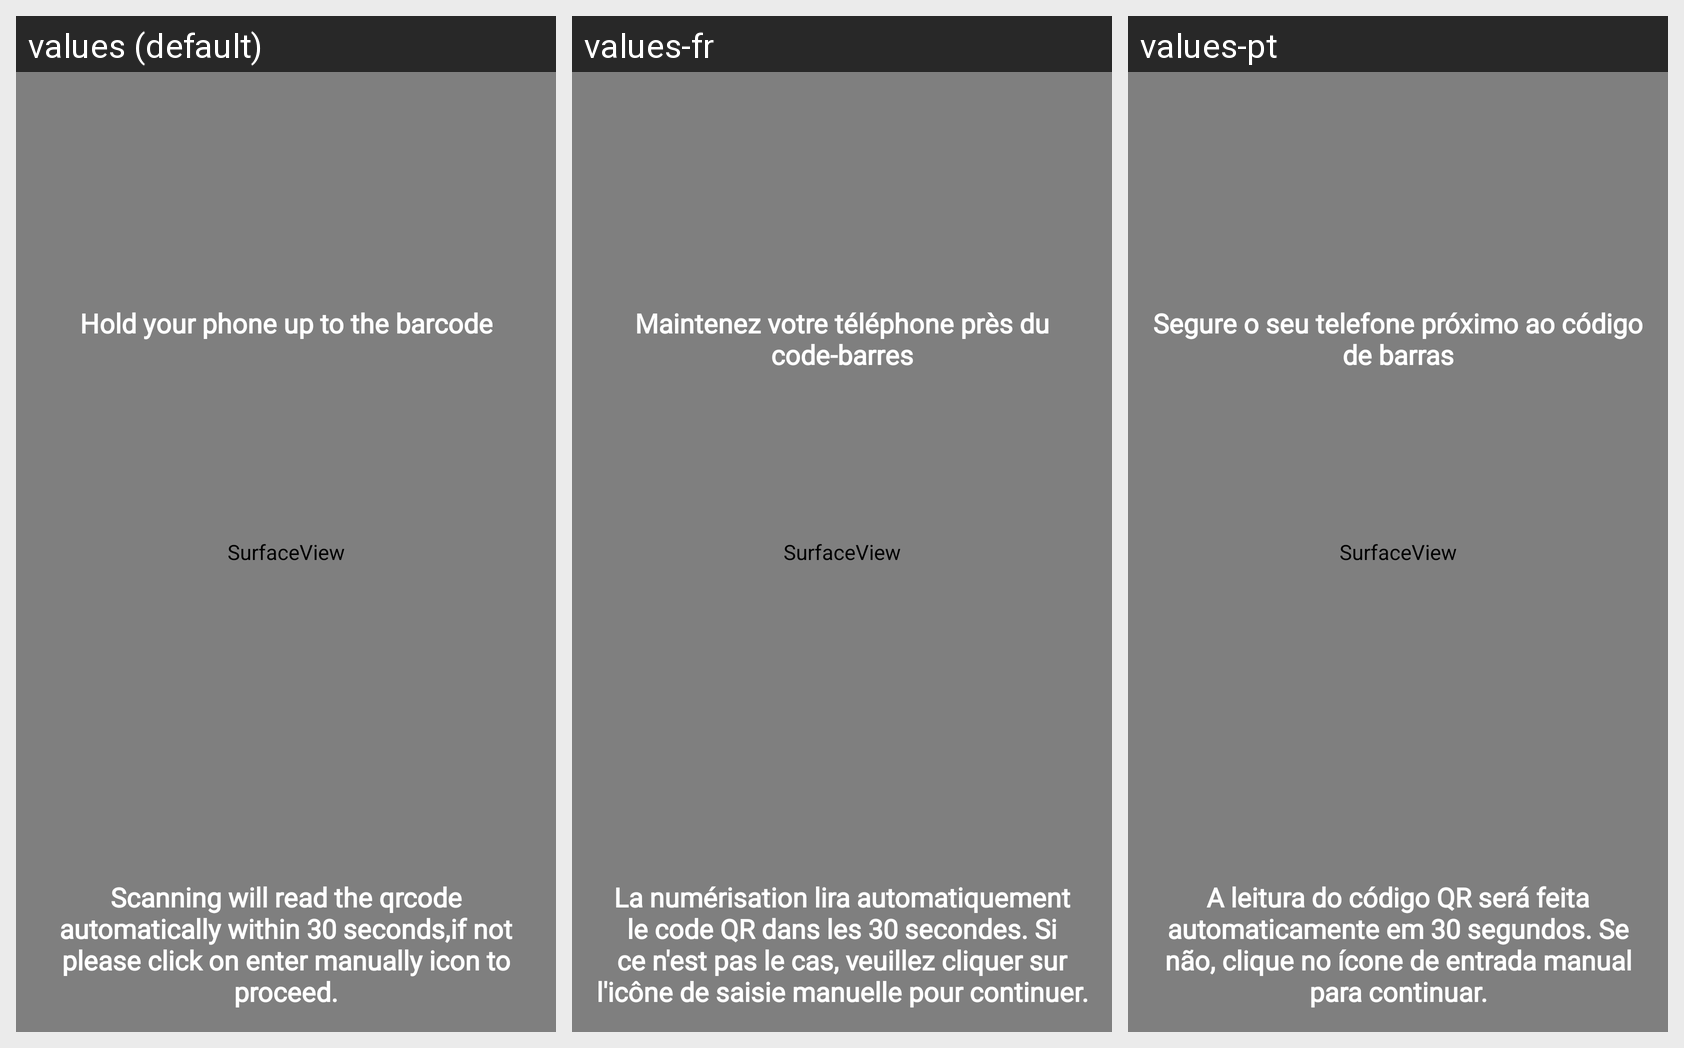

The same Android screen rendered under several of its app's locales, left to right. List the strings drawn on it with the default value and each locale's translation.
Android screen res/layout/activity_qr_code_scanner.xml rendered under 3 locales, left to right: values (default), values-fr, values-pt. Device: Nexus 5 (rendered at 1080×1920; each locale shown at half size, 540×960, under a caption strip naming it); theme Theme.MalawiVerificationApp.
Strings drawn on this screen, with the default value and each locale's value (text and hints the layout hard-codes, and strings that could not be matched under every locale, appear in the picture but are not listed):

align_barcode
  values: Hold your phone up to the barcode
  values-fr: Maintenez votre téléphone près du code-barres
  values-pt: Segure o seu telefone próximo ao código de barras

scanning_terms
  values: Scanning will read the qrcode automatically within 30 seconds,if not please click on enter manually icon to proceed.
  values-fr: La numérisation lira automatiquement le code QR dans les 30 secondes. Si ce n'est pas le cas, veuillez cliquer sur l'icône de saisie manuelle pour continuer.
  values-pt: A leitura do código QR será feita automaticamente em 30 segundos. Se não, clique no ícone de entrada manual para continuar.
